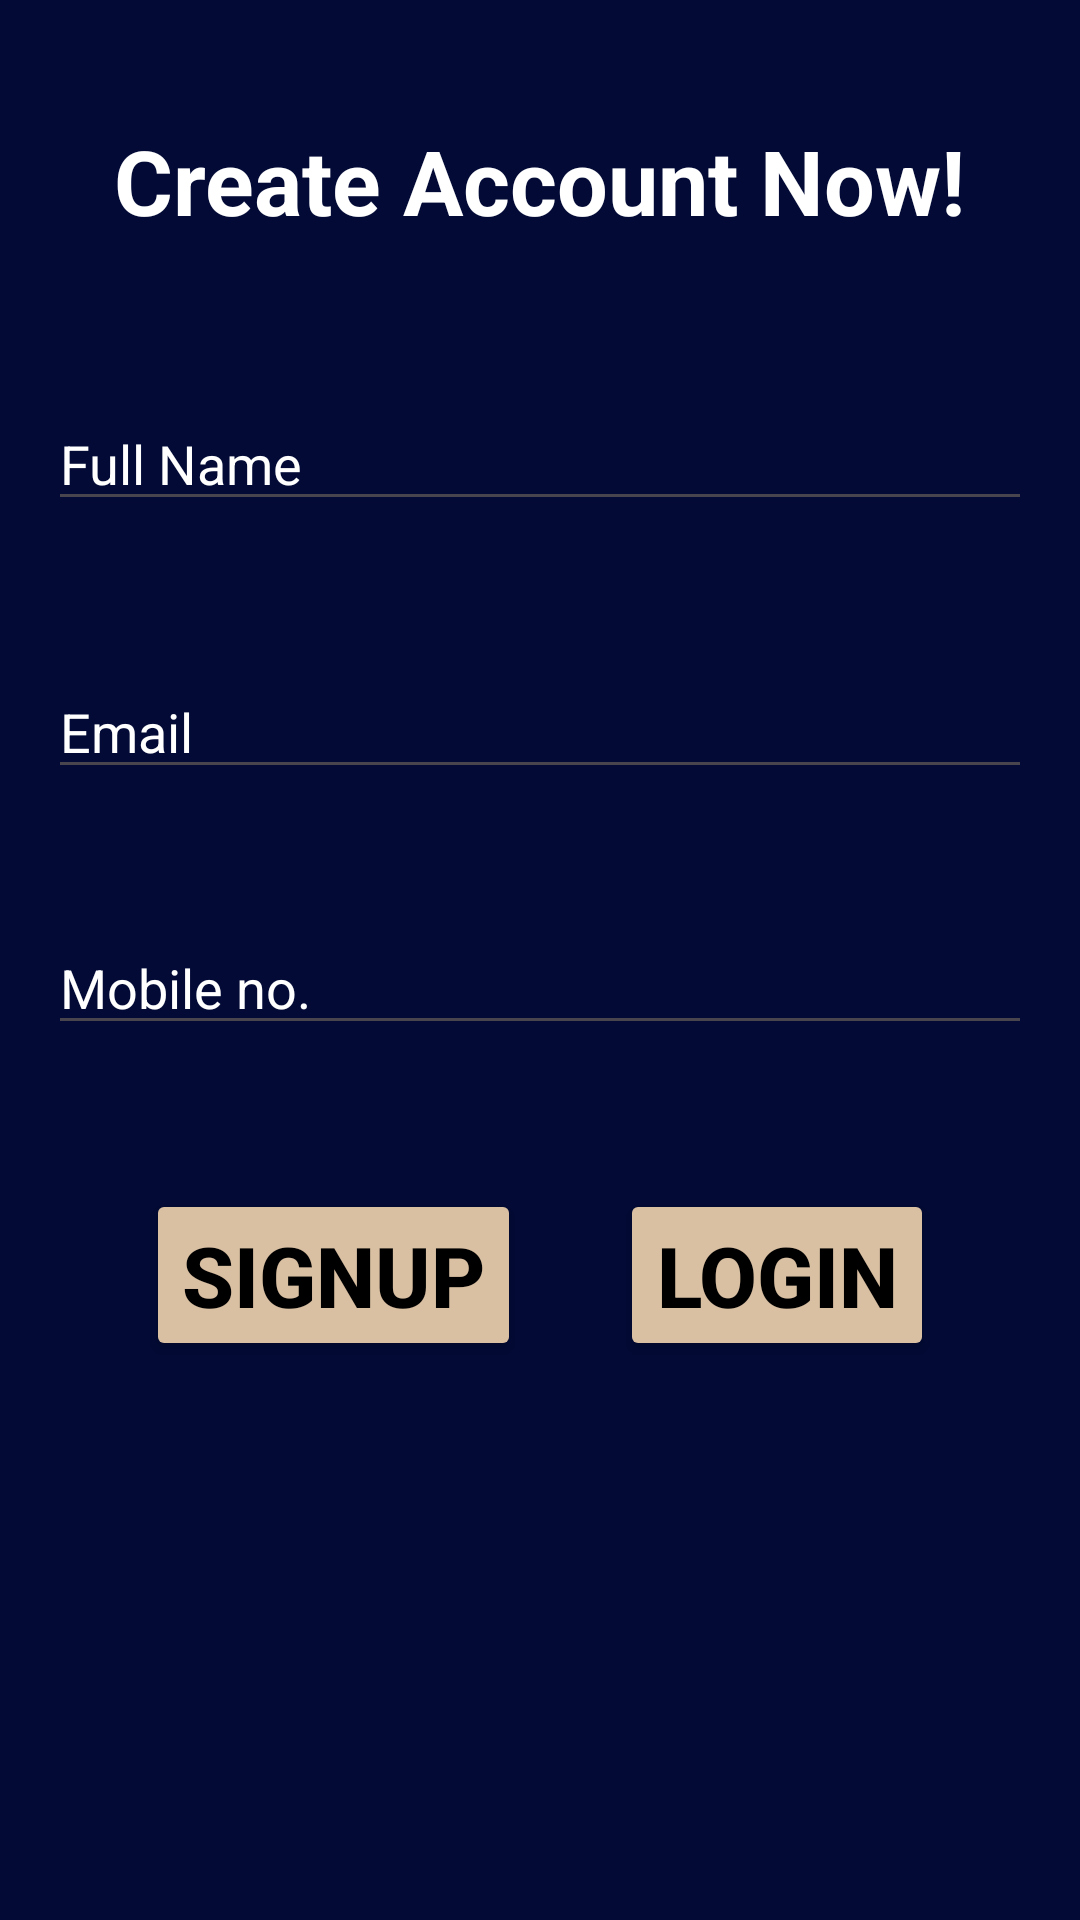

Reconstruct the res/layout file that produces this screen, plus the resources it refers to.
<!-- AndroidManifest.xml: application theme Theme.Module6 -->
<!-- res/layout/activity_sign_up.xml -->
<?xml version="1.0" encoding="utf-8"?>
<androidx.constraintlayout.widget.ConstraintLayout xmlns:android="http://schemas.android.com/apk/res/android"
    xmlns:app="http://schemas.android.com/apk/res-auto"
    xmlns:tools="http://schemas.android.com/tools"
    android:layout_width="match_parent"
    android:layout_height="match_parent"
    android:background="#020A35"
    android:padding="16dp"
    tools:context=".Que1.SignUpActivity">

    <TextView
        android:id="@+id/textView6"
        android:layout_width="wrap_content"
        android:layout_height="wrap_content"
        android:textStyle="bold"
        android:layout_marginTop="24dp"
        android:text="Create Account Now!"
        android:textColor="@color/white"
        android:textSize="30sp"
        app:layout_constraintEnd_toEndOf="parent"
        app:layout_constraintStart_toStartOf="parent"
        app:layout_constraintTop_toTopOf="parent" />

    <EditText
        android:id="@+id/et_name"
        android:layout_width="match_parent"
        android:layout_height="wrap_content"
        android:layout_marginTop="52dp"
        android:textColor="@color/white"
        android:hint="Full Name"
        android:textColorHint="@color/white"
        android:textSize="18sp"
        app:layout_constraintEnd_toEndOf="parent"
        app:layout_constraintHorizontal_bias="0.0"
        app:layout_constraintStart_toStartOf="parent"
        app:layout_constraintTop_toBottomOf="@+id/textView6" />

    <EditText
        android:id="@+id/et_email"
        android:layout_width="match_parent"
        android:textSize="18sp"
        android:layout_height="wrap_content"
        android:layout_marginTop="48dp"
        android:hint="Email"
        android:textColor="@color/white"
        android:textColorHint="@color/white"
        app:layout_constraintEnd_toEndOf="parent"
        app:layout_constraintHorizontal_bias="0.333"
        app:layout_constraintStart_toStartOf="parent"
        app:layout_constraintTop_toBottomOf="@+id/et_name" />


    <EditText
        android:id="@+id/et_Mobile"
        android:layout_width="match_parent"
        android:layout_height="wrap_content"
        android:layout_marginTop="44dp"
        android:textColor="@color/white"
        android:hint="Mobile no."
        android:textColorHint="@color/white"
        android:textSize="18sp"
        app:layout_constraintEnd_toEndOf="parent"
        app:layout_constraintHorizontal_bias="0.333"
        app:layout_constraintStart_toStartOf="parent"
        app:layout_constraintTop_toBottomOf="@+id/et_email" />

    <Button
        android:id="@+id/btn_signup"
        android:layout_width="wrap_content"
        android:layout_height="wrap_content"
        android:layout_marginTop="48dp"
        android:backgroundTint="#DAC0A3"
        android:text="SignUp"
        android:textColor="@color/black"
        android:textSize="28sp"
        android:textStyle="bold"
        app:layout_constraintEnd_toStartOf="@+id/btn_login"
        app:layout_constraintStart_toStartOf="parent"
        app:layout_constraintTop_toBottomOf="@+id/et_Mobile" />

    <Button
        android:id="@+id/btn_login"
        android:layout_width="wrap_content"
        android:layout_height="wrap_content"
        android:backgroundTint="#DAC0A3"
        android:text="Login"
        android:textColor="@color/black"
        android:textSize="28sp"
        android:textStyle="bold"
        app:layout_constraintStart_toEndOf="@id/btn_signup"
        app:layout_constraintBottom_toBottomOf="@+id/btn_signup"
        app:layout_constraintEnd_toEndOf="parent"
        app:layout_constraintTop_toTopOf="@+id/btn_signup" />

</androidx.constraintlayout.widget.ConstraintLayout>
<!-- resources referenced by this layout -->
<resources>
  <color name="black">#FF000000</color>
  <color name="white">#FFFFFFFF</color>
  <style name="Theme.Module6" parent="Base.Theme.Module6" />
  <style name="Base.Theme.Module6" parent="Theme.Material3.DayNight.NoActionBar">
          
          
      </style>
</resources>
